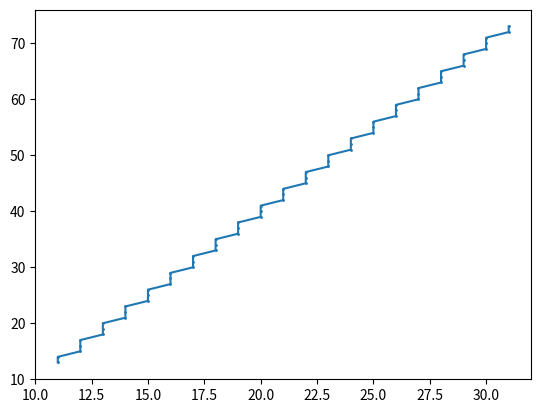

Reproduce this figure in Python.
from collections import namedtuple

from matplotlib import pyplot as plt

point = namedtuple("Point", 'x, y')
start = point(31, 73)
end = point(11, 13)


dx = (end.x - start.x)      # Keeping the actual difference value safe
dy = (end.y - start.y)      # Keeping the actual difference value safe

steps = max(abs(dx), abs(dy))   # Calculating the maximum steps
incX = dx / steps                 # Increment of x
incY = dy / steps                 # Increment of y

point_list = [start]            # Storing the points

new_point = start

for i in range(0, steps):
    x = (new_point.x + incX)
    y = (new_point.y + incY)
    new_point = point(x, y)
    point_list.append(new_point)  # Storing the actual non rounded points

point_list = [point(round(i.x), round(i.y)) for i in point_list]     # Rounding the points

xco, yco = zip(*[(i.x, i.y) for i in point_list])
plt.plot(xco, yco, marker="o", markersize=1, markerfacecolor="green")
plt.show()
